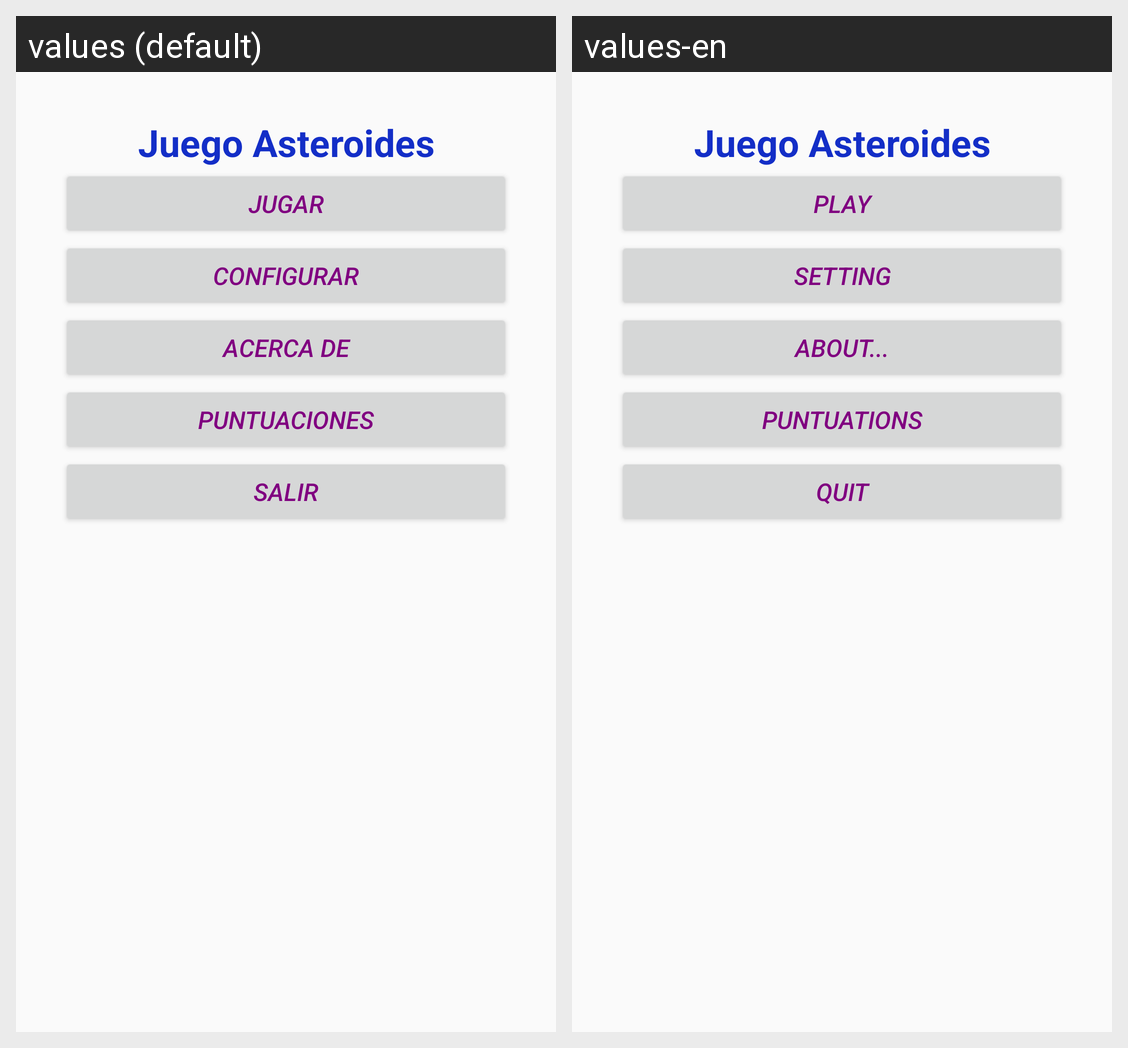

Locale-by-locale string values for the Android screen shown in this grid:
Android screen res/layout/activity_main.xml rendered under 2 locales, left to right: values (default), values-en. Device: Nexus 5 (rendered at 1080×1920; each locale shown at half size, 540×960, under a caption strip naming it); theme AppTheme.
Strings drawn on this screen, with the default value and each locale's value (text and hints the layout hard-codes, and strings that could not be matched under every locale, appear in the picture but are not listed):

nombreJuego
  values: Juego Asteroides
  values-en: Juego Asteroides

Arrancar
  values: Jugar
  values-en: Play

Configurar
  values: Configurar
  values-en: Setting

Acercade
  values: Acerca de
  values-en: About...

Puntuaciones
  values: Puntuaciones
  values-en: Puntuations

Salir
  values: Salir
  values-en: Quit
